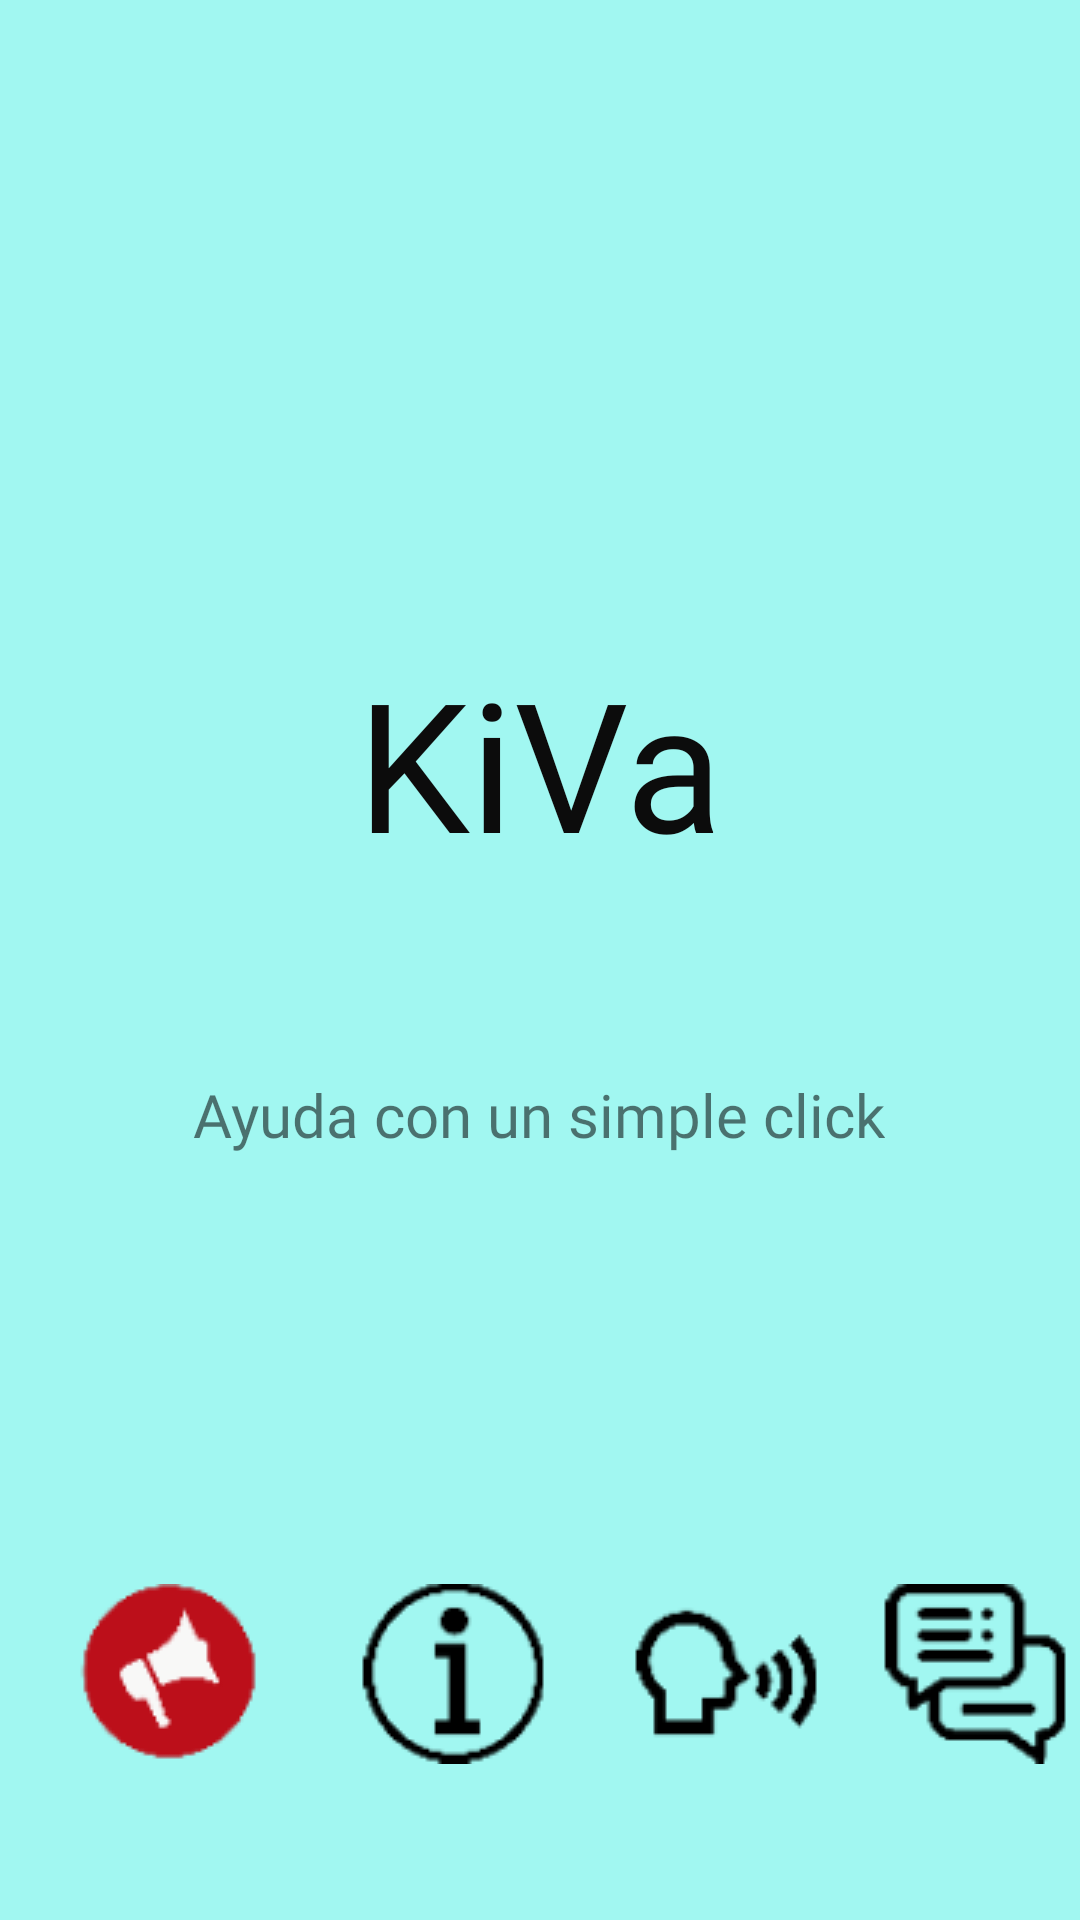

This screen was rendered from an Android layout file. Write that file and the resources it references.
<!-- AndroidManifest.xml: application theme Theme.KiVa -->
<!-- res/layout/activity_menu.xml -->
<?xml version="1.0" encoding="utf-8"?>
<androidx.constraintlayout.widget.ConstraintLayout xmlns:android="http://schemas.android.com/apk/res/android"
    xmlns:app="http://schemas.android.com/apk/res-auto"
    xmlns:tools="http://schemas.android.com/tools"
    android:layout_width="match_parent"
    android:layout_height="match_parent"
    android:background="#A1F7F1"
    tools:context=".Menu">

    <TextView
        android:id="@+id/textView"
        android:layout_width="wrap_content"
        android:layout_height="wrap_content"
        android:fontFamily="@font/audiowide"
        android:text="KiVa"
        android:textColor="#0C0C0C"
        android:textSize="60sp"
        app:layout_constraintBottom_toBottomOf="parent"
        app:layout_constraintEnd_toEndOf="parent"
        app:layout_constraintStart_toStartOf="parent"
        app:layout_constraintTop_toTopOf="parent"
        app:layout_constraintVertical_bias="0.382" />

    <ImageButton
        android:id="@+id/btnReporte"
        android:layout_width="wrap_content"
        android:layout_height="wrap_content"
        android:layout_marginStart="16dp"
        android:layout_marginBottom="52dp"
        android:background="#A1F7F1"
        app:layout_constraintBottom_toBottomOf="parent"
        app:layout_constraintStart_toStartOf="parent"
        app:srcCompat="@drawable/reporte"
        tools:ignore="SpeakableTextPresentCheck" />

    <TextView
        android:id="@+id/textView2"
        android:layout_width="wrap_content"
        android:layout_height="wrap_content"
        android:layout_marginTop="64dp"
        android:fontFamily="@font/audiowide"
        android:text="Ayuda con un simple click"
        android:textSize="20sp"
        app:layout_constraintEnd_toEndOf="parent"
        app:layout_constraintHorizontal_bias="0.497"
        app:layout_constraintStart_toStartOf="parent"
        app:layout_constraintTop_toBottomOf="@+id/textView" />

    <ImageButton
        android:id="@+id/btnInformacion"
        android:layout_width="wrap_content"
        android:layout_height="wrap_content"
        android:layout_marginStart="12dp"
        android:layout_marginBottom="52dp"
        android:background="#A1F7F1"
        app:layout_constraintBottom_toBottomOf="parent"
        app:layout_constraintStart_toEndOf="@+id/btnReporte"
        app:srcCompat="@drawable/informacion" />

    <ImageButton
        android:id="@+id/btnChat"
        android:layout_width="wrap_content"
        android:layout_height="wrap_content"
        android:layout_marginStart="8dp"
        android:layout_marginBottom="52dp"
        android:background="#A1F7F1"
        app:layout_constraintBottom_toBottomOf="parent"
        app:layout_constraintStart_toEndOf="@+id/btnInformacion"
        app:srcCompat="@drawable/chat" />

    <ImageButton
        android:id="@+id/btnBlog"
        android:layout_width="wrap_content"
        android:layout_height="wrap_content"
        android:layout_marginBottom="52dp"
        android:background="#A1F7F1"
        app:layout_constraintBottom_toBottomOf="parent"
        app:layout_constraintStart_toEndOf="@+id/btnChat"
        app:srcCompat="@drawable/blog" />

</androidx.constraintlayout.widget.ConstraintLayout>
<!-- resources referenced by this layout -->
<resources>
  <!-- drawable blog: png bitmap (drawable, 1839 bytes) -->
  <!-- drawable chat: png bitmap (drawable, 1869 bytes) -->
  <!-- drawable informacion: png bitmap (drawable, 1568 bytes) -->
  <!-- drawable reporte: png bitmap (drawable, 2710 bytes) -->
  <style name="Theme.KiVa" parent="Theme.MaterialComponents.DayNight.DarkActionBar">
          
          <item name="colorPrimary">@color/purple_500</item>
          <item name="colorPrimaryVariant">@color/purple_700</item>
          <item name="colorOnPrimary">@color/white</item>
          
          <item name="colorSecondary">@color/teal_200</item>
          <item name="colorSecondaryVariant">@color/teal_700</item>
          <item name="colorOnSecondary">@color/black</item>
          
          <item name="android:statusBarColor">?attr/colorPrimaryVariant</item>
          
      </style>
  <!-- not gathered from this repository: default colours our renderer supplied (Android Studio template values) -->
  <color name="purple_500">#FF6200EE</color>
  <color name="purple_700">#FF3700B3</color>
  <color name="teal_200">#FF03DAC5</color>
  <color name="teal_700">#FF018786</color>
  <color name="black">#FF000000</color>
  <color name="white">#FFFFFFFF</color>
</resources>
